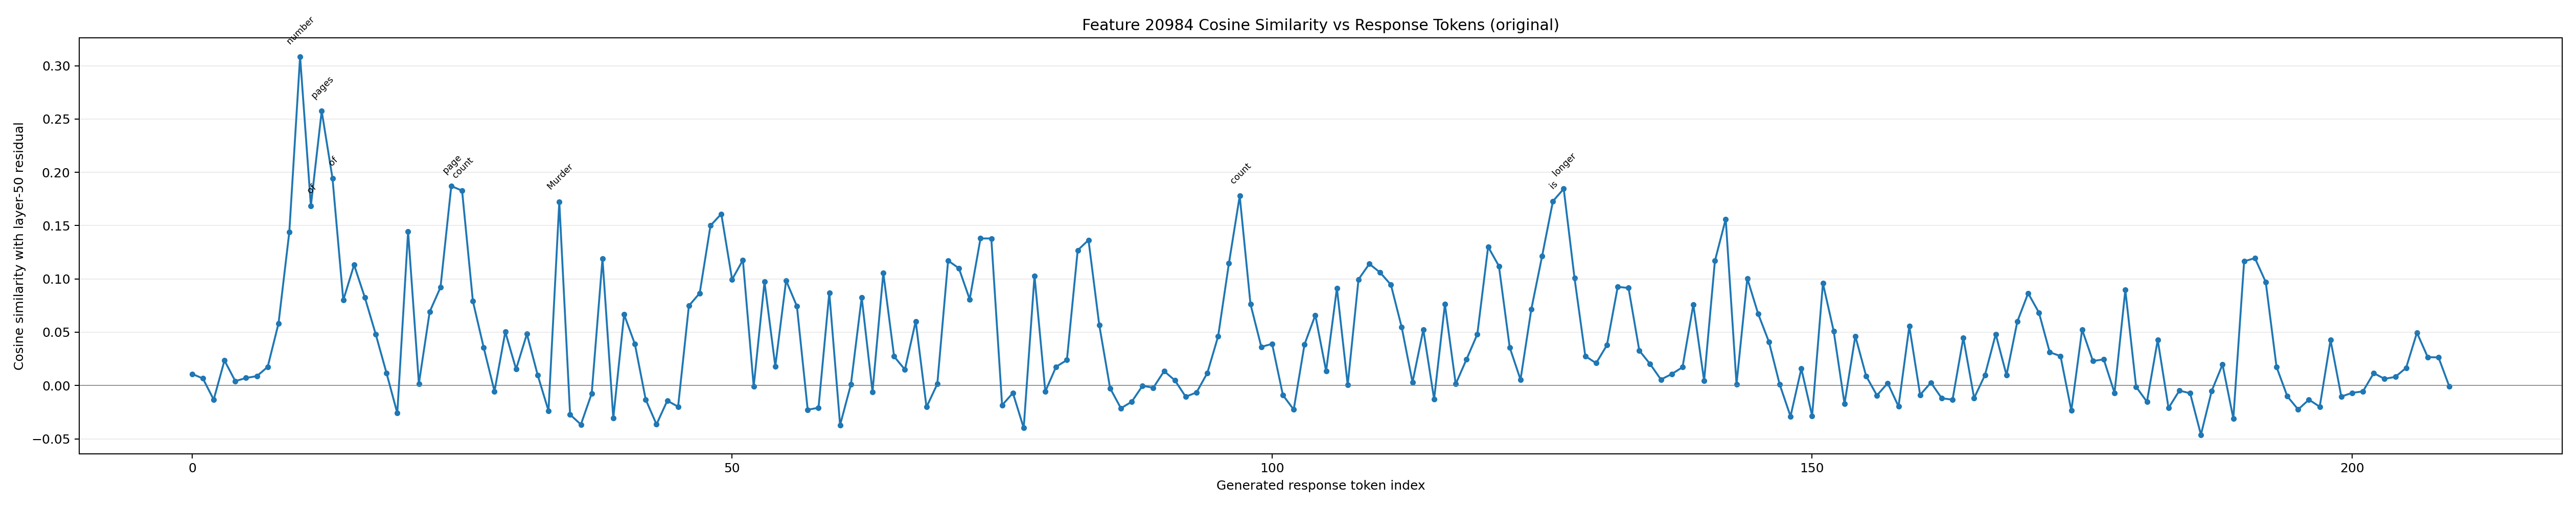

The data file committed next to this chart (first rows):
generated_token_index, token_id, token_text, prediction_position, cosine_similarity
0, 1271, To, 72, 0.01088
1, 4320, answer, 73, 0.006606
2, 420, this, 74, -0.01328
3, 3488, question, 75, 0.02349
4, 11, ,, 76, 0.004109
5, 584, we, 77, 0.007086
6, 1205, need, 78, 0.008808
7, 311, to, 79, 0.01749
8, 1440, know, 80, 0.05811
9, 279, the, 81, 0.1437
10, 1396, number, 82, 0.3086
11, 315, of, 83, 0.1686
12, 6959, pages, 84, 0.2575
13, 315, of, 85, 0.1945
14, 1855, each, 86, 0.08003
15, 2363, book, 87, 0.1131
16, 382, .??, 88, 0.08243
17, 567, ##, 89, 0.04823
18, 15166, Step, 90, 0.01175
19, 220, , 91, -0.02593
20, 16, 1, 92, 0.1445
21, 25, :, 93, 0.001798
22, 31001, Determine, 94, 0.0692
23, 279, the, 95, 0.09208
24, 2199, page, 96, 0.1871
25, 1797, count, 97, 0.1827
26, 315, of, 98, 0.07912
27, 25961, Say, 99, 0.0356
28, 12334, Nothing, 100, -0.005409
29, 25, :, 101, 0.05032
30, 362, A, 102, 0.01538
31, 3082, True, 103, 0.04834
32, 15457, Story, 104, 0.009788
33, 315, of, 105, -0.02373
34, 52483, Murder, 106, 0.1722
35, 323, and, 107, -0.02727
36, 14171, Memory, 108, -0.03659
37, 304, in, 109, -0.007465
38, 17355, Northern, 110, 0.119
39, 14990, Ireland, 111, -0.03069
40, 555, by, 112, 0.06656
41, 20199, Patrick, 113, 0.03885
42, 432, R, 114, -0.0131
43, 71195, adden, 115, -0.03647
44, 6706, Ke, 116, -0.01421
45, 46053, efe, 117, -0.01989
46, 627, .?, 118, 0.0748
47, 791, The, 119, 0.08662
48, 2199, page, 120, 0.15
49, 1797, count, 121, 0.161
50, 369, for, 122, 0.09948
51, 25961, Say, 123, 0.1177
52, 12334, Nothing, 124, -0.001022
53, 25, :, 125, 0.09722
54, 362, A, 126, 0.01805
55, 3082, True, 127, 0.09847
56, 15457, Story, 128, 0.0744
57, 315, of, 129, -0.02274
58, 52483, Murder, 130, -0.02088
59, 323, and, 131, 0.08711
... 150 more rows
